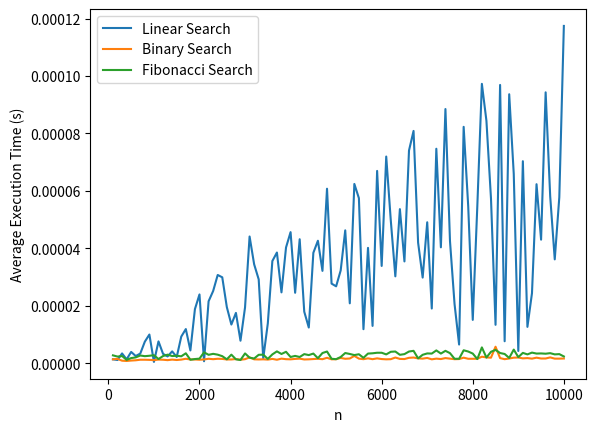

Reproduce this figure in Python.
import random
import time
import matplotlib.pyplot as plt

def linear_search(S, x):
    for num in S:
        if num == x:
            return True
    return False

def binary_search(S, x):
    low = 0
    high = len(S) - 1

    while low <= high:
        mid = (low + high) // 2
        if S[mid] == x:
            return True
        elif S[mid] < x:
            low = mid + 1
        else:
            high = mid - 1

    return False

def fibonacci_search(S, x):
    n = len(S)
    fib_m_minus_2 = 0
    fib_m_minus_1 = 1
    fib_m = fib_m_minus_1 + fib_m_minus_2

    while fib_m < n:
        fib_m_minus_2 = fib_m_minus_1
        fib_m_minus_1 = fib_m
        fib_m = fib_m_minus_1 + fib_m_minus_2

    offset = -1

    while fib_m > 1 and (offset + fib_m_minus_2) < n:
        i = min(offset + fib_m_minus_2, n - 1)

        if S[i] < x:
            fib_m = fib_m_minus_1
            fib_m_minus_1 = fib_m_minus_2
            fib_m_minus_2 = fib_m - fib_m_minus_1
            offset = i
        elif S[i] > x:
            fib_m = fib_m_minus_2
            fib_m_minus_1 = fib_m_minus_1 - fib_m_minus_2
            fib_m_minus_2 = fib_m - fib_m_minus_1
        else:
            return i

    if fib_m_minus_1 and (offset + 1) < n and S[offset + 1] == x:
        return offset + 1

    return -1

# Generate list S and integer x
n_values = list(range(100, 10001, 100))
linear_search_times = []
binary_search_times = []
fibonacci_search_times = []

for n in n_values:
    S = random.sample(range(1, n + 1), n)
    x = random.randint(1, n)

    # Perform 5 iterations and calculate average execution time
    linear_search_total_time = 0
    binary_search_total_time = 0
    fibonacci_search_total_time = 0

    for _ in range(5):
        start_time = time.time()
        linear_search(S, x)
        end_time = time.time()
        linear_search_total_time += end_time - start_time

        start_time = time.time()
        binary_search(S, x)
        end_time = time.time()
        binary_search_total_time += end_time - start_time

        start_time = time.time()
        fibonacci_search(S, x)
        end_time = time.time()
        fibonacci_search_total_time += end_time - start_time

    linear_search_avg_time = linear_search_total_time / 5
    binary_search_avg_time = binary_search_total_time / 5
    fibonacci_search_avg_time = fibonacci_search_total_time / 5

    linear_search_times.append(linear_search_avg_time)
    binary_search_times.append(binary_search_avg_time)
    fibonacci_search_times.append(fibonacci_search_avg_time)

# Plot the line chart
plt.plot(n_values, linear_search_times, label='Linear Search')
plt.plot(n_values, binary_search_times, label='Binary Search')
plt.plot(n_values, fibonacci_search_times, label='Fibonacci Search')
plt.xlabel('n')
plt.ylabel('Average Execution Time (s)')
plt.legend()
plt.show()